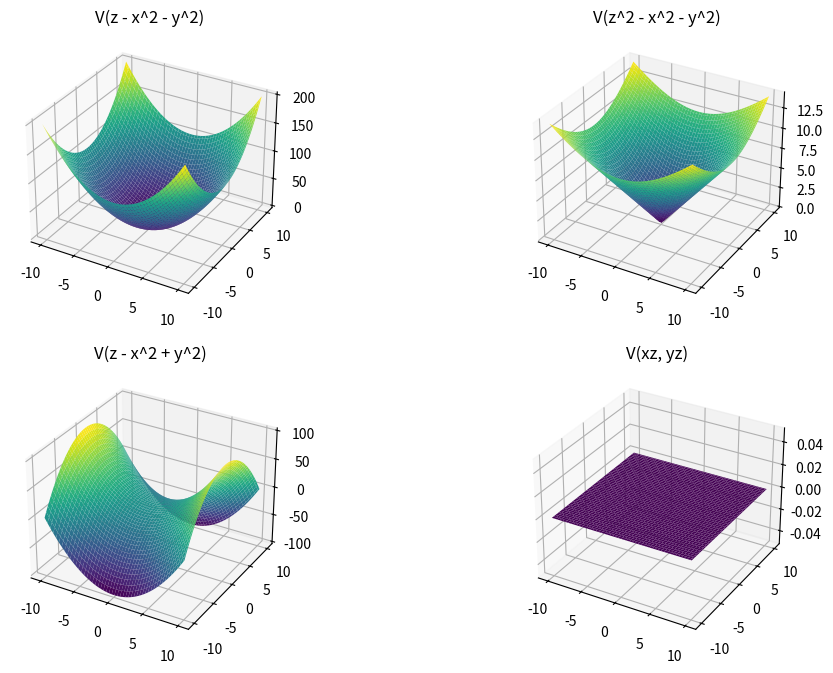

The script that saved this image:
import numpy as np
from mpl_toolkits.mplot3d import Axes3D
import matplotlib.pyplot as plt

# Define the functions representing the manifolds
def manifold_func1(x, y):
    return x**2 + y**2

def manifold_func2(x, y):
    return np.sqrt(x**2 + y**2)

def manifold_func3(x, y):
    return x**2 - y**2

def manifold_func4(x, y):
    return np.zeros_like(x)

# Generate data points for x, y, and z coordinates
x = np.linspace(-10, 10, 100)
y = np.linspace(-10, 10, 100)
X, Y = np.meshgrid(x, y)

# Create a 3D plot
fig = plt.figure(figsize=(12, 8))

# Plot the manifolds
ax1 = fig.add_subplot(221, projection='3d')
Z1 = manifold_func1(X, Y)
ax1.plot_surface(X, Y, Z1, cmap='viridis')
ax1.set_title('V(z - x^2 - y^2)')

ax2 = fig.add_subplot(222, projection='3d')
Z2 = manifold_func2(X, Y)
ax2.plot_surface(X, Y, Z2, cmap='viridis')
ax2.set_title('V(z^2 - x^2 - y^2)')

ax3 = fig.add_subplot(223, projection='3d')
Z3 = manifold_func3(X, Y)
ax3.plot_surface(X, Y, Z3, cmap='viridis')
ax3.set_title('V(z - x^2 + y^2)')

ax4 = fig.add_subplot(224, projection='3d')
Z4 = manifold_func4(X, Y)
ax4.plot_surface(X, Y, Z4, cmap='viridis')
ax4.set_title('V(xz, yz)')

# Show the plot
plt.show()